The GitHub repository TheFairesko/cv_2025_GARMASHOV contains a labelled image folder "task_1" with 3 categories: fully ripened, green, half ripened. Examples follow, each with its label.

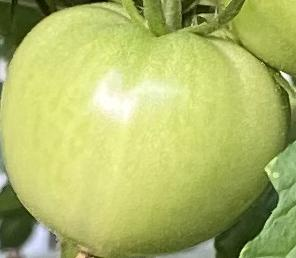
Label: green

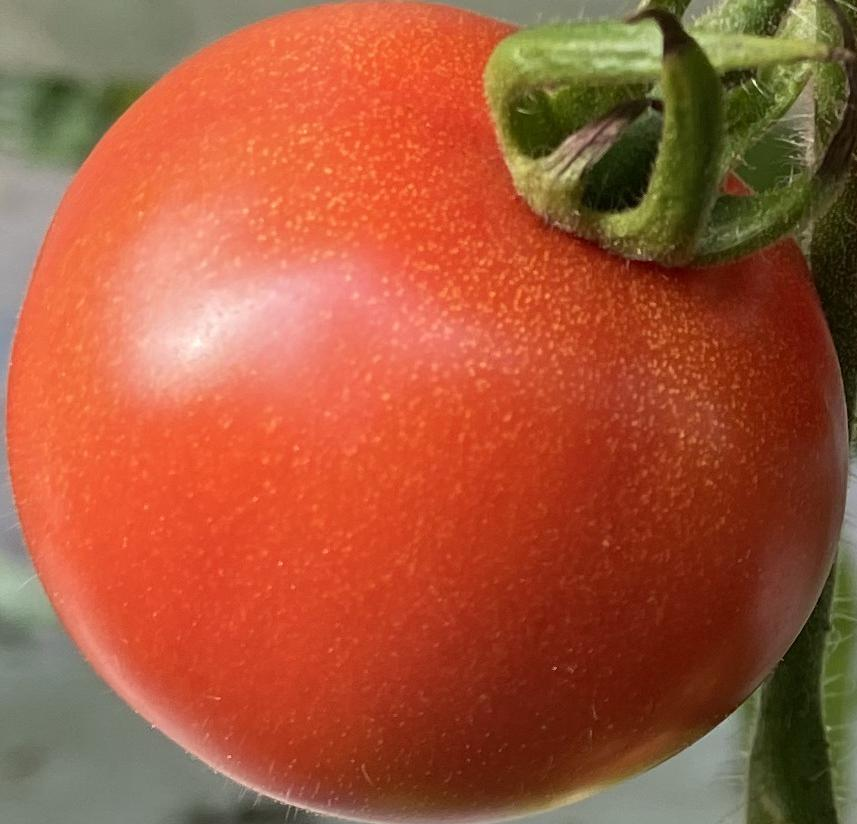
Label: fully ripened

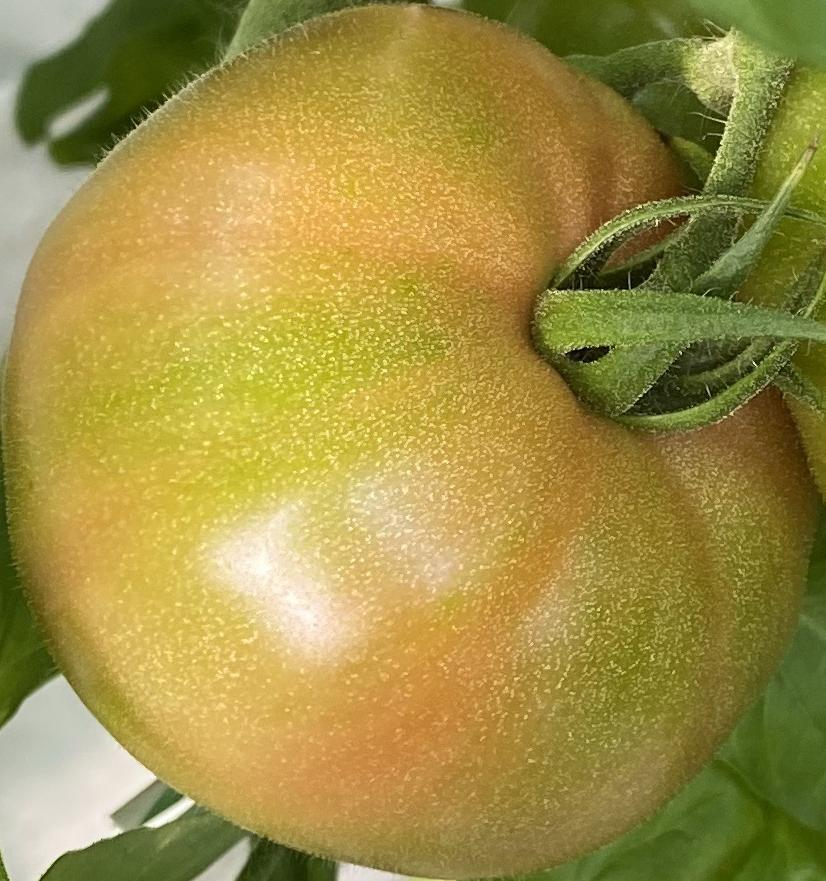
Label: half ripened

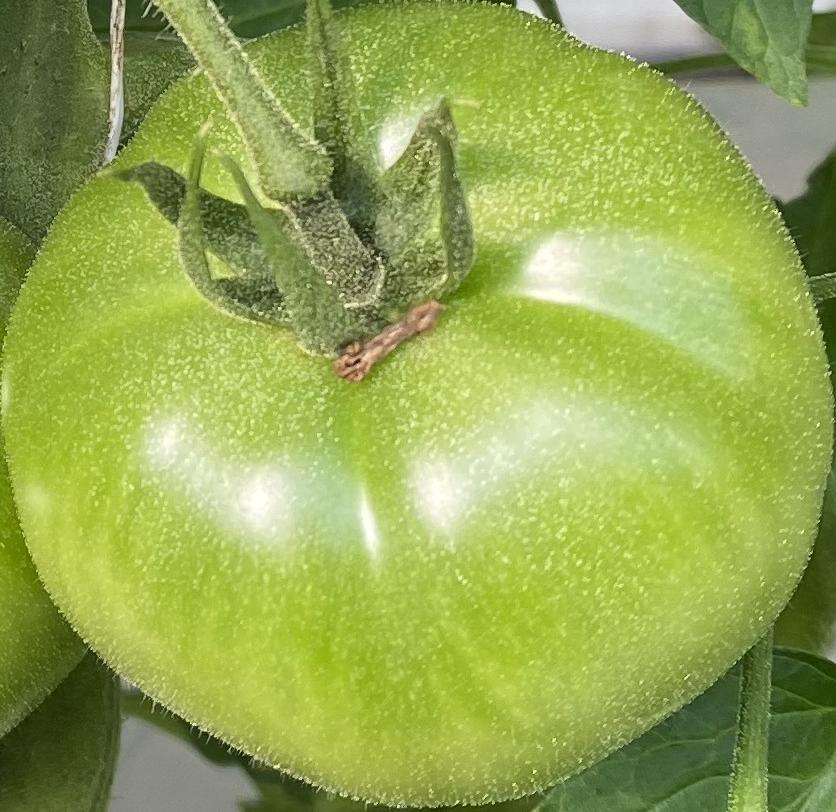
Label: green

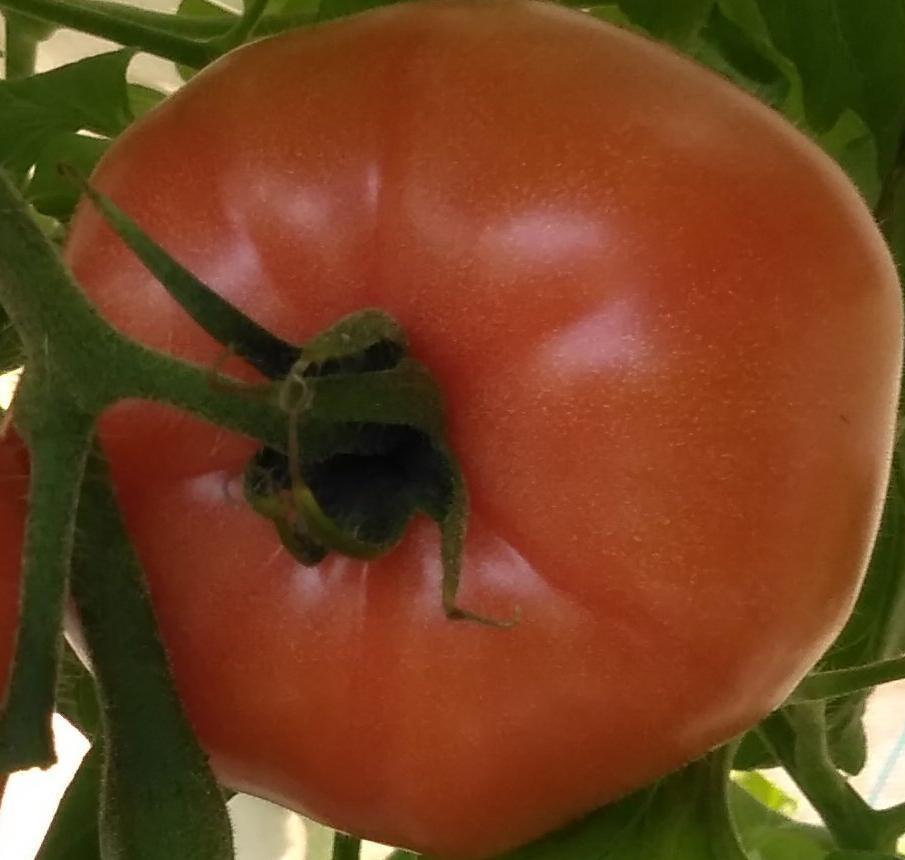
Label: fully ripened

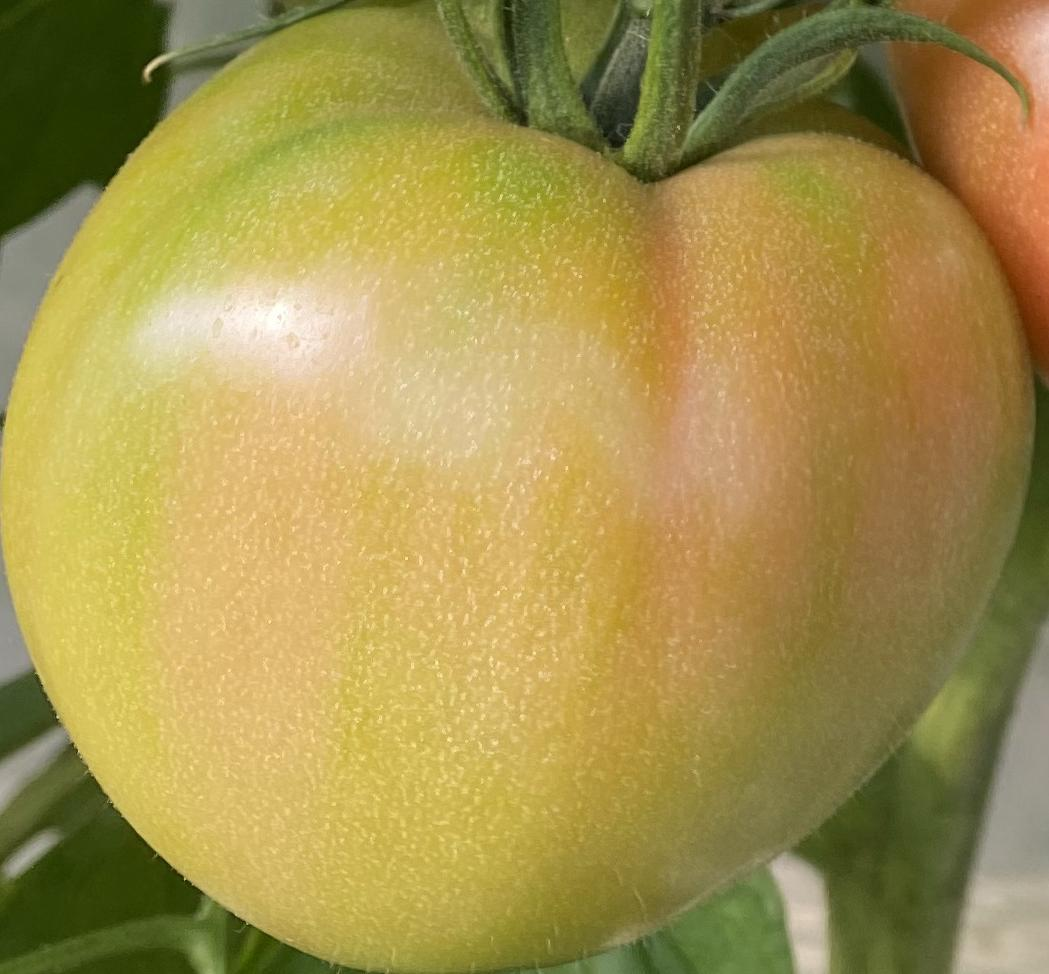
Label: half ripened
